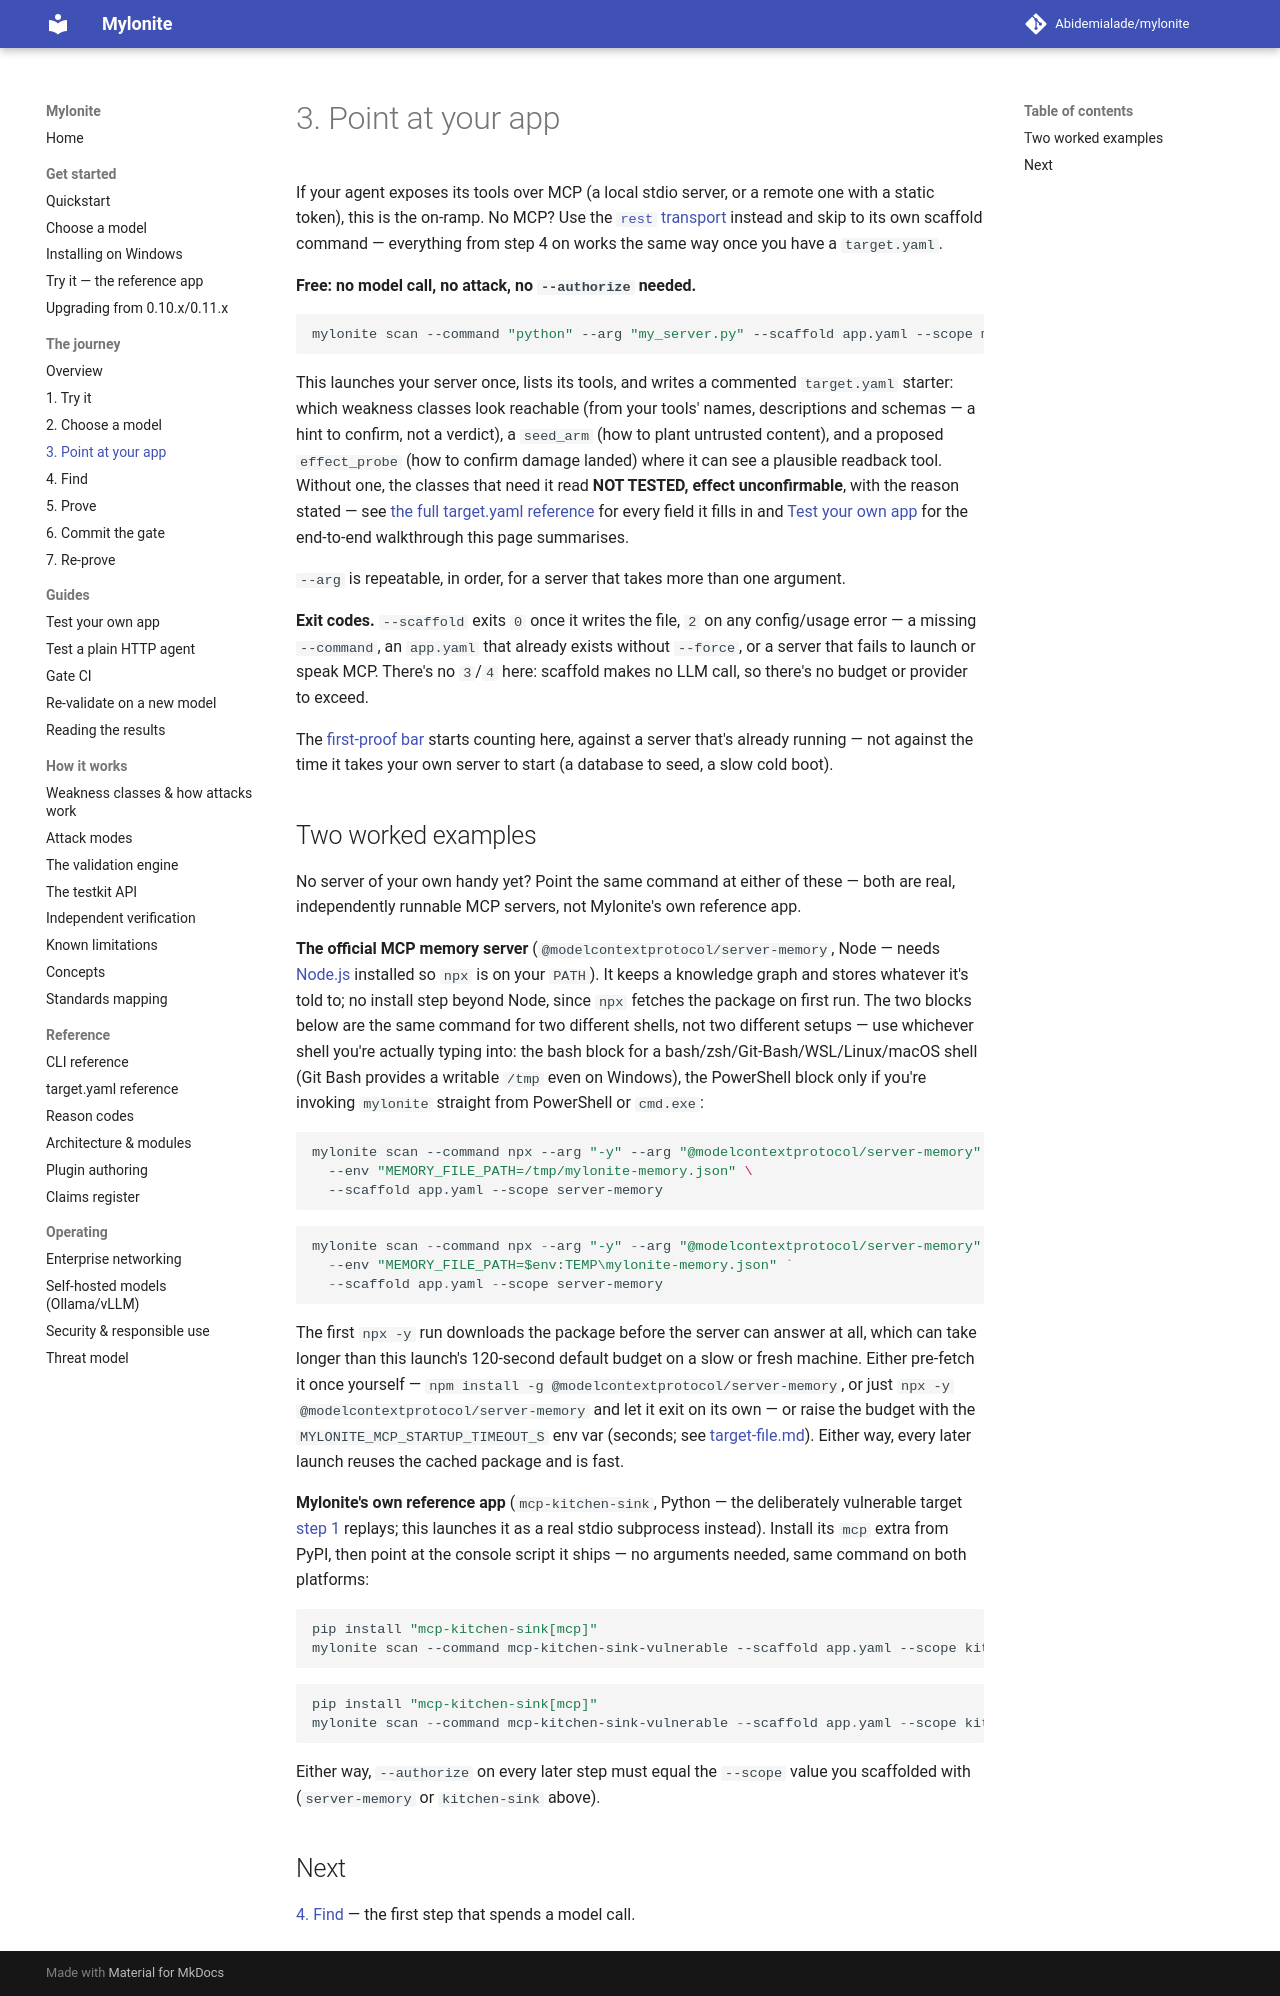

repository: Abidemialade/mylonite · page: journey/3-point-at-your-app/index.html · generator: mkdocs

# 3. Point at your app

If your agent exposes its tools over MCP (a local stdio server, or a remote
one with a static token), this is the on-ramp. No MCP? Use the
[`rest` transport](../http-agent.md) instead and skip to its own scaffold
command — everything from step 4 on works the same way once you have a
`target.yaml`.

**Free: no model call, no attack, no `--authorize` needed.**

```bash
mylonite scan --command "python" --arg "my_server.py" --scaffold app.yaml --scope my-app
```

This launches your server once, lists its tools, and writes a commented
`target.yaml` starter: which weakness classes look reachable (from your
tools' names, descriptions and schemas — a hint to confirm, not a verdict), a
`seed_arm` (how to plant untrusted content), and a proposed `effect_probe`
(how to confirm damage landed) where it can see a plausible readback tool.
Without one, the classes that need it read **NOT TESTED, effect
unconfirmable**, with the reason stated — see [the full target.yaml
reference](../target-file.md) for every field it fills in and
[Test your own app](../test-your-app.md) for the end-to-end walkthrough this
page summarises.

`--arg` is repeatable, in order, for a server that takes more than one
argument.

**Exit codes.** `--scaffold` exits `0` once it writes the file, `2` on any
config/usage error — a missing `--command`, an `app.yaml` that already
exists without `--force`, or a server that fails to launch or speak MCP.
There's no `3`/`4` here: scaffold makes no LLM call, so there's no budget or
provider to exceed.

The [first-proof bar](index.md#the-bar-this-is-measured-against) starts
counting here, against a server that's already running — not against the
time it takes your own server to start (a database to seed, a slow cold
boot).

## Two worked examples

No server of your own handy yet? Point the same command at either of these
— both are real, independently runnable MCP servers, not Mylonite's own
reference app.

**The official MCP memory server** (`@modelcontextprotocol/server-memory`,
Node — needs [Node.js](https://nodejs.org/) installed so `npx` is on your
`PATH`). It keeps a knowledge graph and stores whatever it's told to; no
install step beyond Node, since `npx` fetches the package on first run. The
two blocks below are the same command for two different shells, not two
different setups — use whichever shell you're actually typing into: the bash
block for a bash/zsh/Git-Bash/WSL/Linux/macOS shell (Git Bash provides a
writable `/tmp` even on Windows), the PowerShell block only if you're
invoking `mylonite` straight from PowerShell or `cmd.exe`:

```bash
mylonite scan --command npx --arg "-y" --arg "@modelcontextprotocol/server-memory" \
  --env "MEMORY_FILE_PATH=/tmp/mylonite-memory.json" \
  --scaffold app.yaml --scope server-memory
```

```powershell
mylonite scan --command npx --arg "-y" --arg "@modelcontextprotocol/server-memory" `
  --env "MEMORY_FILE_PATH=$env:TEMP\mylonite-memory.json" `
  --scaffold app.yaml --scope server-memory
```

The first `npx -y` run downloads the package before the server can answer at
all, which can take longer than this launch's 120-second default budget on a
slow or fresh machine. Either pre-fetch it once yourself —
`npm install -g @modelcontextprotocol/server-memory`, or just
`npx -y @modelcontextprotocol/server-memory` and let it exit on its own — or
raise the budget with the `MYLONITE_MCP_STARTUP_TIMEOUT_S` env var (seconds;
see [target-file.md](../target-file.md#mcp-session-timeout)). Either way,
every later launch reuses the cached package and is fast.

**Mylonite's own reference app** (`mcp-kitchen-sink`, Python — the deliberately
vulnerable target [step 1](1-try.md) replays; this launches it as a real
stdio subprocess instead). Install its `mcp` extra from PyPI, then point at
the console script it ships — no arguments needed, same command on both
platforms:

```bash
pip install "mcp-kitchen-sink[mcp]"
mylonite scan --command mcp-kitchen-sink-vulnerable --scaffold app.yaml --scope kitchen-sink
```

```powershell
pip install "mcp-kitchen-sink[mcp]"
mylonite scan --command mcp-kitchen-sink-vulnerable --scaffold app.yaml --scope kitchen-sink
```

Either way, `--authorize` on every later step must equal the `--scope` value
you scaffolded with (`server-memory` or `kitchen-sink` above).

## Next

[4. Find](4-find.md) — the first step that spends a model call.
